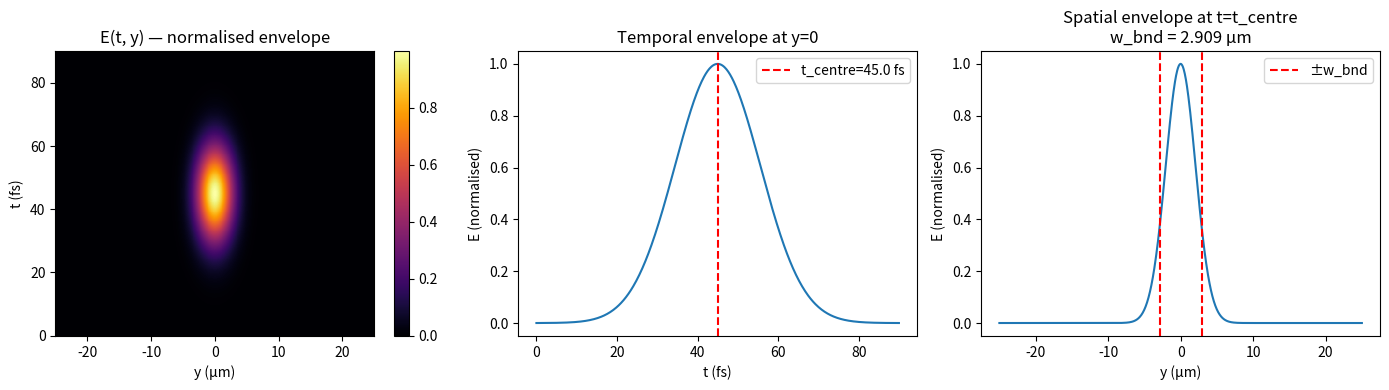

Here is the Python script that generated this plot:
"""
generate_profile.py
-------------------
Generates spatial_temporal_profile.dat for EPOCH2D arbitrary laser injection,
replicating the Gaussian beam defined in input.deck.

The .dat file encodes the normalised field envelope E(t, y) at the x_min boundary.
The phase (wavefront curvature + Gouy phase) is handled separately in the laser block.

Profile convention (must match EPOCH reader):
  Line 1:     n_t  n_y
  Line 2:     y_0  y_1  ...  y_{n_y-1}       [metres]
  Line 3:     t_0  t_1  ...  t_{n_t-1}       [seconds]
  Lines 4+:   E_matrix[i_t, i_y], one row per time step, normalised to peak = 1.0

The amplitude scaling is handled by intensity_w_cm2 in the laser block,
so this file contains only the normalised envelope [0, 1].
"""

import numpy as np

# =============================================================================
# 1. Parameters — must match input.deck constants exactly
# =============================================================================

# Laser
lambda0     = 1.0e-6          # m, laser wavelength
pulse_FWHM  = 2.0e-6          # m, intensity FWHM (spatial, used to define w_0)
pulse_tau   = 15.0e-15        # s, temporal sigma (NOT FWHM)

# w_0: beam waist at focus
# In EPOCH, gauss(y, 0, w_bnd) drives the FIELD amplitude ~ exp(-y^2 / w_bnd^2)
# For field Gaussian, intensity ~ exp(-2y^2/w_0^2), so intensity FWHM relates
# to field 1/e radius w_0 as:  FWHM_intensity = w_0 * sqrt(2*ln2)
# The deck uses w_0 = pulse_FWHM / 1.665, where 1.665 ~ 2*sqrt(ln2)
# This interprets pulse_FWHM as the *field* FWHM → w_0 = field_FWHM / (2*sqrt(ln2))
# Keep consistent with deck:
w_0 = pulse_FWHM / 1.665      # m, beam waist at focus (field 1/e radius)

# Geometry
x_min         = -40.0e-6      # m
pulse_defocus = 10.0e-6       # m, distance from x_min to focus
x_focus       = x_min + pulse_defocus   # m, focus position in sim coords = -30 um
x_spot        = x_focus - x_min        # m, distance from boundary to focus = 10 um

# Derived beam parameters at x_min boundary
x_R   = np.pi * w_0**2 / lambda0                       # Rayleigh range
w_bnd = w_0 * np.sqrt(1.0 + (x_spot / x_R)**2)        # beam radius at boundary
RC    = x_spot * (1.0 + (x_R / x_spot)**2)            # radius of curvature at boundary
gouy  = np.arctan(x_spot / x_R)                       # Gouy phase at boundary

# Simulation domain (y only — this is the injection boundary axis)
y_min = -25.0e-6   # m
y_max =  25.0e-6   # m

# Temporal window: laser is active from t_start=0 to t_end=6*pulse_tau in deck
# Centre the pulse at 3*pulse_tau (matches t_profile = gauss(time, 3*pulse_tau, pulse_tau))
t_centre = 3.0 * pulse_tau
t_start_prof = 0.0
t_end_prof   = 6.0 * pulse_tau

# =============================================================================
# 2. Grid resolution
# =============================================================================
# Spatial: match EPOCH grid spacing at x_min boundary
# EPOCH has ny=1000 cells over 50 um → dy = 0.05 um. Use the same or finer.
n_y = 1000
# Temporal: resolve the pulse well. Nyquist on the optical cycle isn't needed here
# since the carrier is handled by EPOCH; we only need to resolve the envelope.
# Use enough points to represent the Gaussian envelope accurately.
# Rule of thumb: >= 20 points per pulse_tau.
n_t = 600

y_arr = np.linspace(y_min, y_max, n_y)
t_arr = np.linspace(t_start_prof, t_end_prof, n_t)

print(f"Grid: n_t={n_t}, n_y={n_y}")
print(f"dy = {(y_max-y_min)/(n_y-1)*1e6:.4f} um,  dt = {(t_end_prof-t_start_prof)/(n_t-1)*1e15:.4f} fs")
print()
print(f"Beam parameters:")
print(f"  w_0    = {w_0*1e6:.4f} um")
print(f"  x_spot = {x_spot*1e6:.4f} um")
print(f"  x_R    = {x_R*1e6:.4f} um")
print(f"  w_bnd  = {w_bnd*1e6:.4f} um  (beam radius at injection boundary)")
print(f"  RC     = {RC*1e6:.4f} um")
print(f"  gouy   = {gouy:.6f} rad")
print()
print(f"Temporal parameters:")
print(f"  t_centre = {t_centre*1e15:.2f} fs")
print(f"  pulse_tau = {pulse_tau*1e15:.2f} fs (sigma)")
print(f"  window: [{t_start_prof*1e15:.2f}, {t_end_prof*1e15:.2f}] fs")

# =============================================================================
# 3. Build the normalised field envelope E(t, y)
# =============================================================================
# Spatial envelope: field Gaussian at the boundary
# gauss(y, 0, w_bnd) in EPOCH = exp(-y^2 / w_bnd^2)
#
# Temporal envelope: gauss(time, 3*pulse_tau, pulse_tau)
# EPOCH's gauss(x, mean, sigma) = exp(-(x-mean)^2 / sigma^2)
# NOTE: this is NOT the standard statistics convention exp(-x^2/2sigma^2)
# It is exp(-x^2/sigma^2), i.e. the sigma here is the 1/e half-width of the field.

T, Y = np.meshgrid(t_arr, y_arr, indexing='ij')  # shape (n_t, n_y)

env_t = np.exp(-((T - t_centre) / pulse_tau)**2)   # temporal envelope
env_y = np.exp(-(Y / w_bnd)**2)                    # spatial envelope at boundary

E_matrix = env_t * env_y   # normalised field envelope, peak = 1.0

# Sanity check
print(f"\nE_matrix shape: {E_matrix.shape}")
print(f"E_matrix max:   {E_matrix.max():.6f}  (should be 1.0)")
print(f"E_matrix at t_centre, y=0: {E_matrix[n_t//2, n_y//2]:.6f}")

# =============================================================================
# 4. Write to file
# =============================================================================
filename = "spatial_temporal_profile.dat"

with open(filename, "w") as f:
    # Line 1: grid dimensions
    f.write(f"{n_t} {n_y}\n")

    # Line 2: y-axis values [m], space-delimited
    np.savetxt(f, y_arr.reshape(1, -1), fmt="%.8e", delimiter=" ")

    # Line 3: t-axis values [s], space-delimited
    np.savetxt(f, t_arr.reshape(1, -1), fmt="%.8e", delimiter=" ")

    # Lines 4+: E_matrix, one row per time step
    # Row i_t contains E[i_t, 0], E[i_t, 1], ..., E[i_t, n_y-1]
    np.savetxt(f, E_matrix, fmt="%.8e", delimiter=" ")

print(f"\nWrote '{filename}'  ({n_t} x {n_y} = {n_t*n_y} values)")

# =============================================================================
# 5. Quick verification plot (optional — comment out if running headless)
# =============================================================================
try:
    import matplotlib.pyplot as plt

    fig, axes = plt.subplots(1, 3, figsize=(14, 4))

    # Panel 1: full 2D envelope
    im = axes[0].pcolormesh(y_arr*1e6, t_arr*1e15, E_matrix, cmap='inferno', shading='auto')
    axes[0].set_xlabel("y (µm)")
    axes[0].set_ylabel("t (fs)")
    axes[0].set_title("E(t, y) — normalised envelope")
    plt.colorbar(im, ax=axes[0])

    # Panel 2: temporal slice at y=0
    axes[1].plot(t_arr*1e15, E_matrix[:, n_y//2])
    axes[1].set_xlabel("t (fs)")
    axes[1].set_ylabel("E (normalised)")
    axes[1].set_title(f"Temporal envelope at y=0")
    axes[1].axvline(t_centre*1e15, color='r', linestyle='--', label=f't_centre={t_centre*1e15:.1f} fs')
    axes[1].legend()

    # Panel 3: spatial slice at t=t_centre
    i_t_peak = np.argmin(np.abs(t_arr - t_centre))
    axes[2].plot(y_arr*1e6, E_matrix[i_t_peak, :])
    axes[2].set_xlabel("y (µm)")
    axes[2].set_ylabel("E (normalised)")
    axes[2].set_title(f"Spatial envelope at t=t_centre\nw_bnd = {w_bnd*1e6:.3f} µm")
    axes[2].axvline( w_bnd*1e6, color='r', linestyle='--', label=f'±w_bnd')
    axes[2].axvline(-w_bnd*1e6, color='r', linestyle='--')
    axes[2].legend()

    plt.tight_layout()
    plt.savefig("profile_check.png", dpi=150)
    print("Saved verification plot to 'profile_check.png'")
    plt.show()

except ImportError:
    print("matplotlib not available — skipping verification plot")
